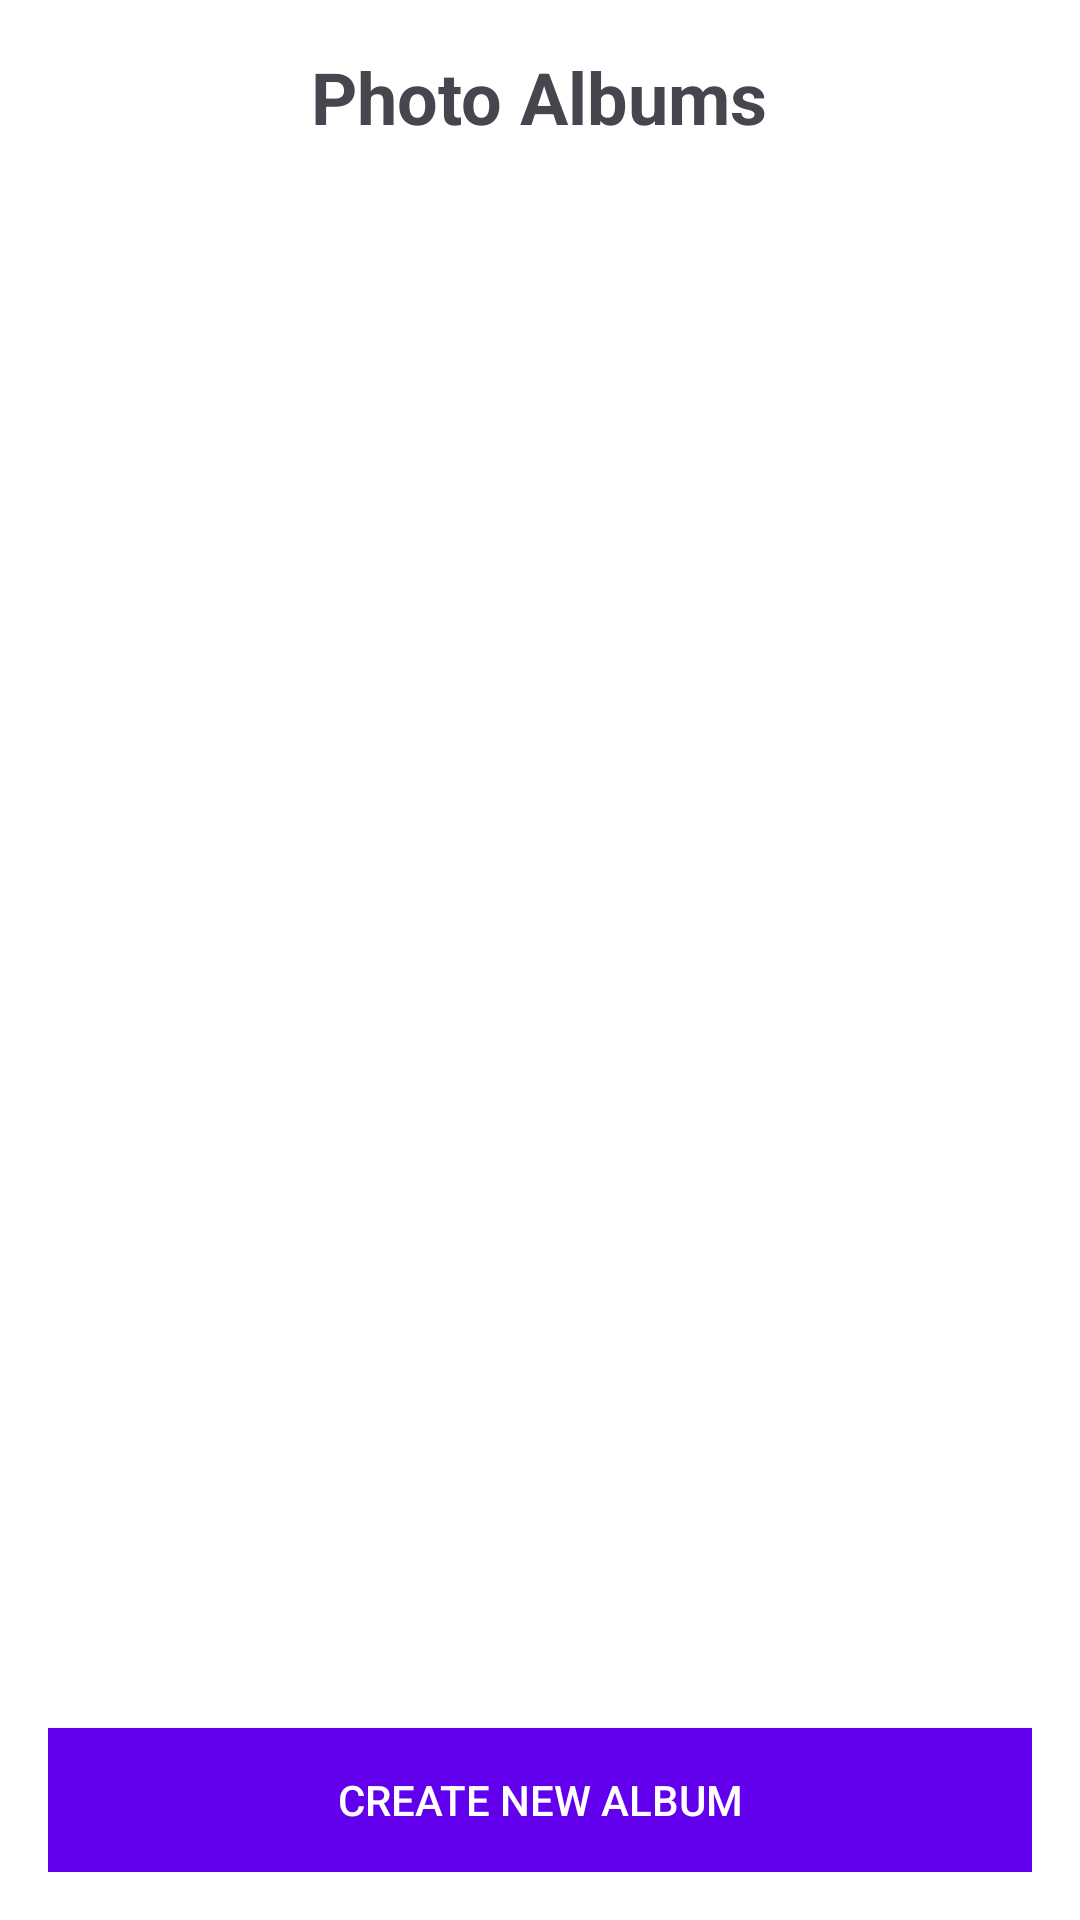

Reconstruct the res/layout file that produces this screen, plus the resources it refers to.
<!-- AndroidManifest.xml: application theme Theme.Photos05Android -->
<!-- res/layout/activity_home.xml -->
<?xml version="1.0" encoding="utf-8"?>
<LinearLayout xmlns:android="http://schemas.android.com/apk/res/android"
    android:id="@+id/homeLayout"
    android:layout_width="match_parent"
    android:layout_height="match_parent"
    android:orientation="vertical"
    android:padding="16dp"
    android:background="#ffffff">

    <TextView
        android:id="@+id/homeTitle"
        android:layout_width="wrap_content"
        android:layout_height="wrap_content"
        android:text="Photo Albums"
        android:textSize="24sp"
        android:textStyle="bold"
        android:layout_gravity="center_horizontal"
        android:paddingBottom="16dp" />

    <ListView
        android:id="@+id/albumListView"
        android:layout_width="match_parent"
        android:layout_height="0dp"
        android:layout_weight="1"
        android:dividerHeight="1dp" />

    <Button
        android:id="@+id/addAlbumButton"
        android:layout_width="match_parent"
        android:layout_height="wrap_content"
        android:text="Create New Album"
        android:layout_marginTop="12dp"
        android:background="@color/purple_500"
        android:textColor="#ffffff"/>
</LinearLayout>
<!-- resources referenced by this layout -->
<resources>
  <style name="Theme.Photos05Android" parent="Base.Theme.Photos05Android" />
  <style name="Base.Theme.Photos05Android" parent="Theme.Material3.DayNight.NoActionBar">
          
          
      </style>
  <!-- not gathered from this repository: default colours our renderer supplied (Android Studio template values) -->
  <color name="purple_500">#FF6200EE</color>
</resources>
